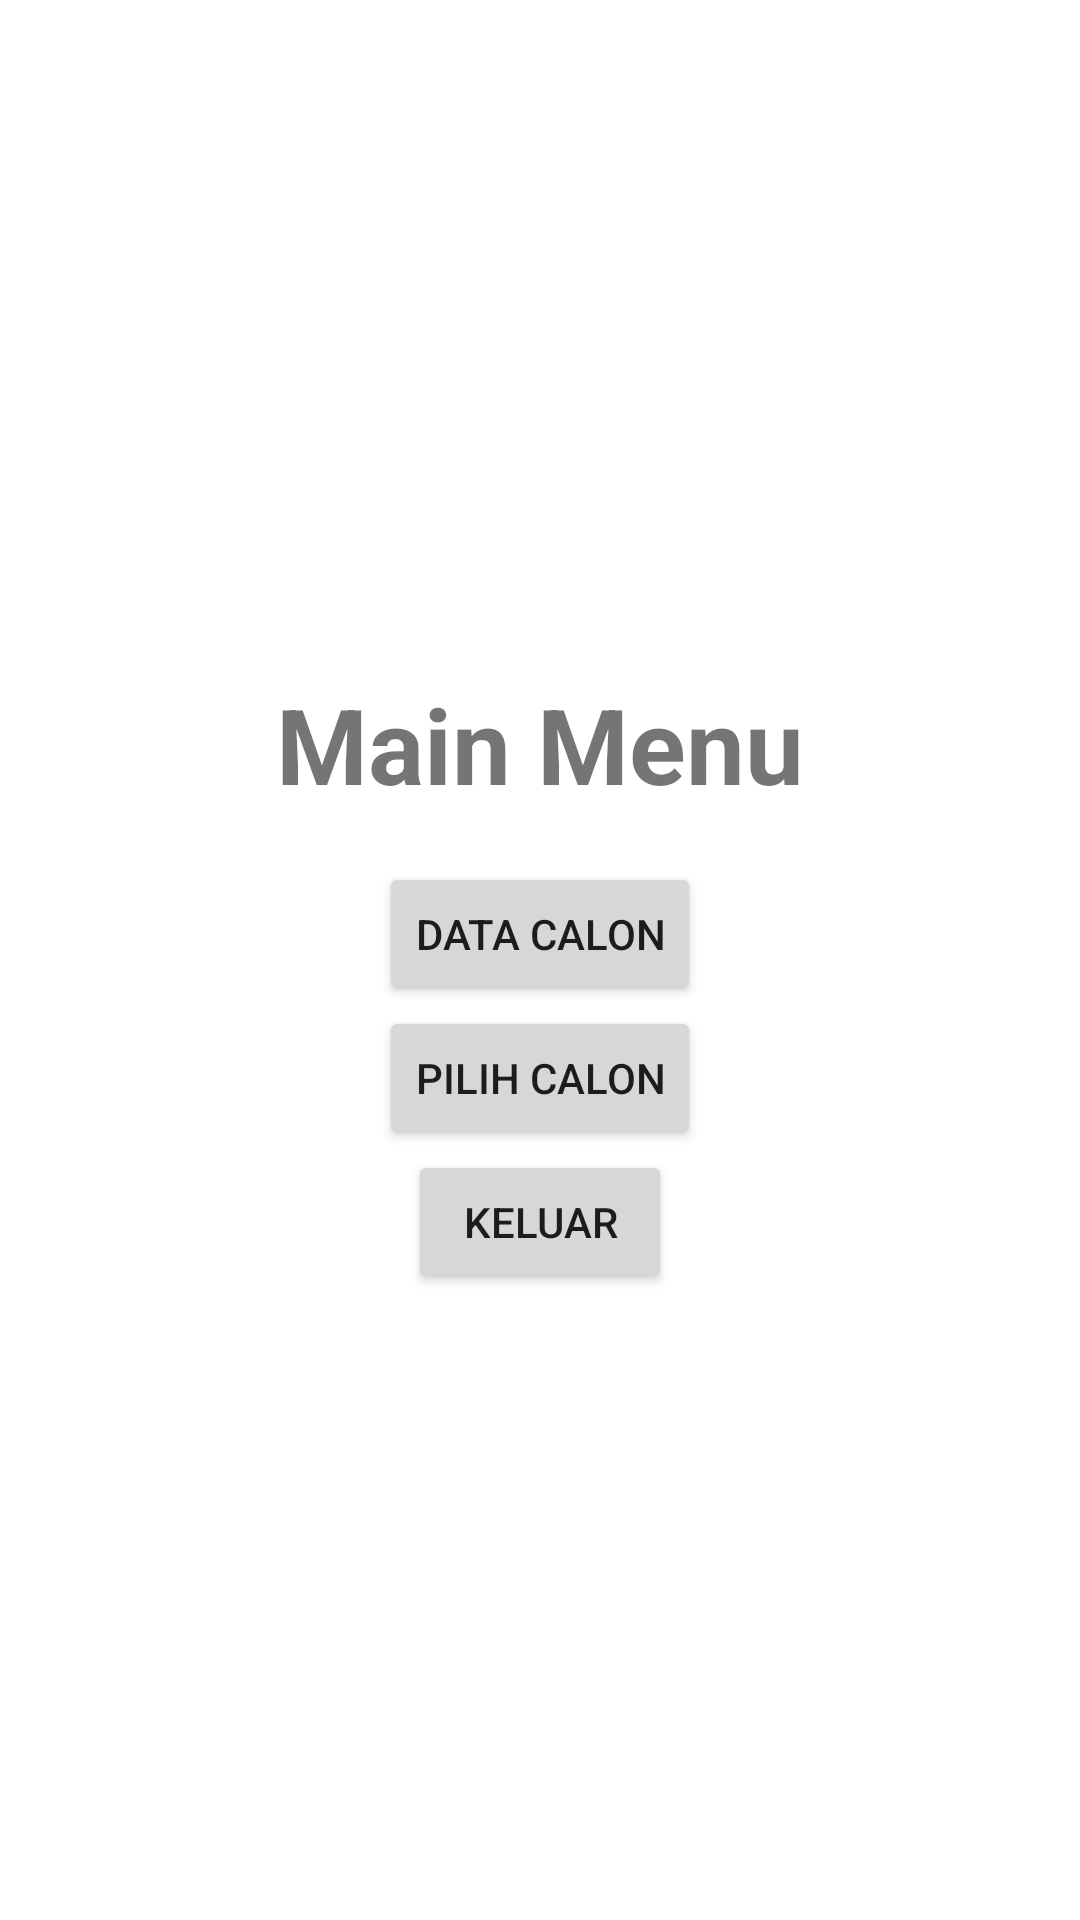

Reconstruct the res/layout file that produces this screen, plus the resources it refers to.
<!-- AndroidManifest.xml: application theme Theme.AppsCriJodoh -->
<!-- res/layout/activity_menu_home.xml -->
<?xml version="1.0" encoding="utf-8"?>
<LinearLayout xmlns:android="http://schemas.android.com/apk/res/android"
    xmlns:app="http://schemas.android.com/apk/res-auto"
    xmlns:tools="http://schemas.android.com/tools"
    android:layout_width="match_parent"
    android:layout_height="match_parent"
    android:orientation="vertical"
    android:gravity="center"
    tools:context=".MenuHome">

    <TextView
        android:layout_width="wrap_content"
        android:layout_height="wrap_content"
        android:layout_margin="16dp"
        android:textSize="35sp"
        android:textStyle="bold"
        android:text="Main Menu" />

    <Button
        android:id="@+id/btn_dataCalon"
        android:layout_width="wrap_content"
        android:layout_height="wrap_content"
        android:layout_marginLeft="16dp"
        android:layout_marginRight="16dp"
        android:text="Data Calon" />
    <Button
        android:id="@+id/btn_pilihCalon"
        android:layout_width="wrap_content"
        android:layout_height="wrap_content"
        android:layout_marginLeft="16dp"
        android:layout_marginRight="16dp"
        android:text="Pilih Calon" />
    <Button
        android:id="@+id/btn_Keluar"
        android:layout_width="wrap_content"
        android:layout_height="wrap_content"
        android:layout_marginLeft="16dp"
        android:layout_marginRight="16dp"
        android:text="Keluar" />

</LinearLayout>
<!-- resources referenced by this layout -->
<resources>
  <style name="Theme.AppsCriJodoh" parent="Theme.MaterialComponents.DayNight.DarkActionBar">
          
          <item name="colorPrimary">@color/purple_500</item>
          <item name="colorPrimaryVariant">@color/purple_700</item>
          <item name="colorOnPrimary">@color/white</item>
          
          <item name="colorSecondary">@color/teal_200</item>
          <item name="colorSecondaryVariant">@color/teal_700</item>
          <item name="colorOnSecondary">@color/black</item>
          
          <item name="android:statusBarColor" tools:targetApi="l">?attr/colorPrimaryVariant</item>
          
      </style>
  <!-- not gathered from this repository: default colours our renderer supplied (Android Studio template values) -->
  <color name="purple_500">#FF6200EE</color>
  <color name="purple_700">#FF3700B3</color>
  <color name="teal_200">#FF03DAC5</color>
  <color name="teal_700">#FF018786</color>
  <color name="black">#FF000000</color>
  <color name="white">#FFFFFFFF</color>
</resources>
